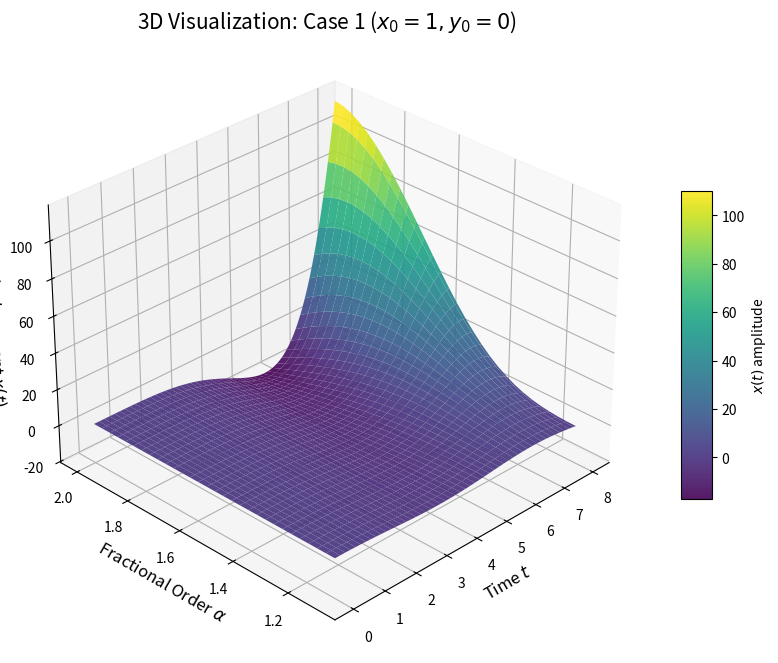

Source code (Python):
import numpy as np
import matplotlib.pyplot as plt
from mpl_toolkits.mplot3d import Axes3D
from scipy.special import gamma
import warnings

warnings.filterwarnings('ignore')


class MittagLefflerUtil:
    @staticmethod
    def compute_MittagLeffler(alpha, beta, z, n_terms=80) -> np.ndarray:
        result = np.zeros_like(z, dtype=np.complex128)
        for k in range(n_terms):
            try:
                term = (z ** k) / gamma(alpha * k + beta)
                result += term
            except ArithmeticError:
                break
        return np.real(result)


class FractionalHarmonicOscillator:
    def __init__(self, alpha, omega=1.0, x_0=1.0, y_0=1.0) -> None:
        self.alpha = alpha
        self.omega = omega
        self.x_0 = x_0
        self.y_0 = y_0

    def calculate_function(self, t) -> np.ndarray:
        z = -1 * (self.omega * t) ** (2 * self.alpha)

        term_1 = 0
        if self.x_0 != 0:
            ans1 = MittagLefflerUtil.compute_MittagLeffler(2 * self.alpha, 1, z)
            term_1 = ans1 * self.x_0

        term2 = 0
        if self.y_0 != 0:
            ans2 = MittagLefflerUtil.compute_MittagLeffler(2 * self.alpha, self.alpha + 1, z)
            term2 = ans2 * self.y_0 * (t ** self.alpha)

        return term_1 + term2


def main():
    t_vals = np.linspace(0, 8, 100)
    alpha_vals = np.linspace(1.1, 2.0, 30)

    T, A = np.meshgrid(t_vals, alpha_vals)
    Z = np.zeros_like(T)

    print("Calculation 3D data...")

    for i, a in enumerate(alpha_vals):
        oscillator = FractionalHarmonicOscillator(alpha=a, omega=1.0, x_0=1.0, y_0=0.0)
        Z[i, :] = oscillator.calculate_function(t_vals)

    # --- 3Dプロットの描画 ---
    fig = plt.figure(figsize=(12, 8))
    ax = fig.add_subplot(111, projection='3d')

    surf = ax.plot_surface(T, A, Z, cmap='viridis', edgecolor='none', alpha=0.9)

    ax.set_title(r'3D Visualization: Case 1 ($x_0=1, y_0=0$)', fontsize=15)
    ax.set_xlabel('Time $t$', fontsize=12)
    ax.set_ylabel(r'Fractional Order $\alpha$', fontsize=12)
    ax.set_zlabel(r'Displacement $x(t)$', fontsize=12)

    ax.view_init(elev=30, azim=225)

    fig.colorbar(surf, ax=ax, shrink=0.5, aspect=10, label='$x(t)$ amplitude')

    plt.savefig('case1_3d.png', dpi=300)
    print("Saved case1_3d.png")

    plt.show()


if __name__ == "__main__":
    main()